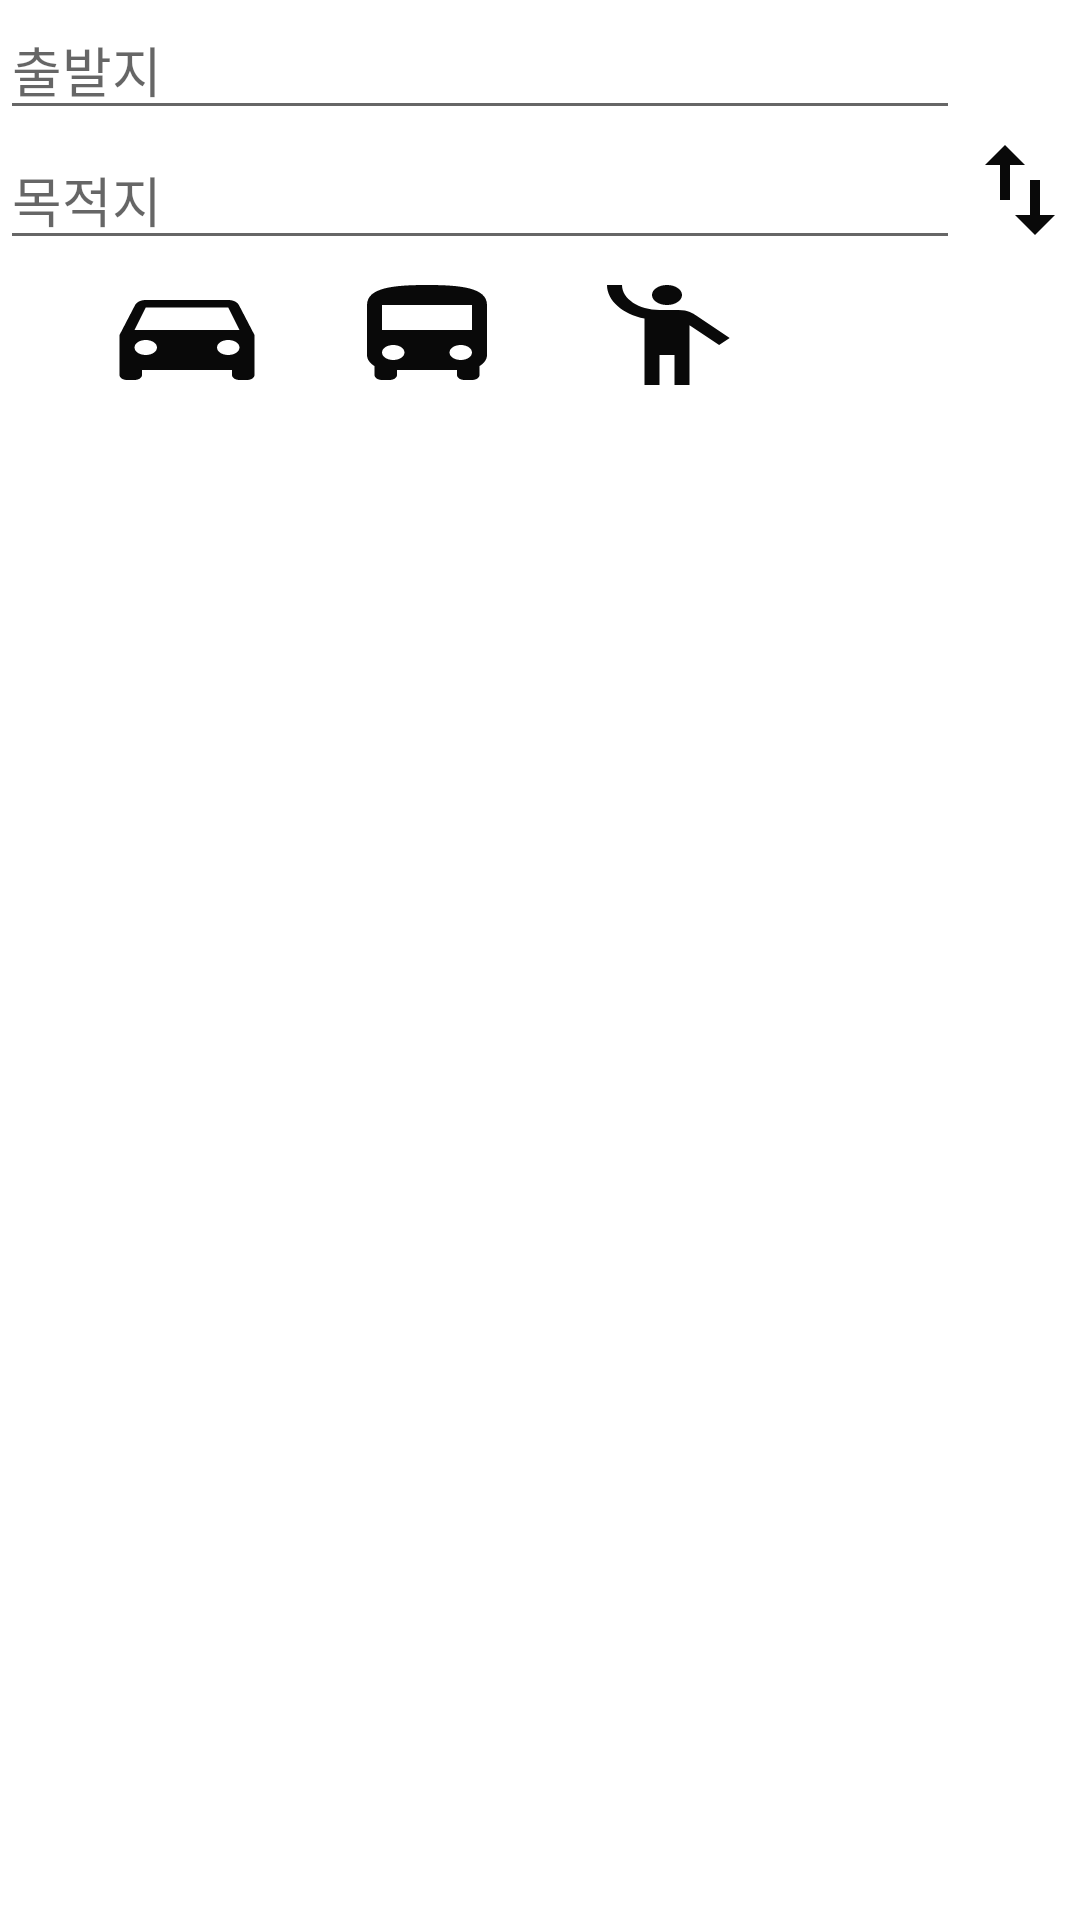

Android layout source for this screen:
<!-- AndroidManifest.xml: application theme AppTheme -->
<!-- res/layout/findpaths_fragment.xml -->
<?xml version="1.0" encoding="utf-8"?>
<LinearLayout xmlns:android="http://schemas.android.com/apk/res/android"
    xmlns:app="http://schemas.android.com/apk/res-auto"
    xmlns:tools="http://schemas.android.com/tools"
    android:orientation="vertical"
    android:layout_width="match_parent"
    android:layout_height="match_parent">

    <LinearLayout
        android:layout_width="match_parent"
        android:layout_height="wrap_content">

    <LinearLayout
        android:layout_width="match_parent"
        android:layout_height="wrap_content"
        android:layout_weight="1"
        android:orientation="vertical">

        <EditText
            android:singleLine="true"
            android:layout_width="match_parent"
            android:layout_height="wrap_content"
            android:layout_weight="5"
            android:elevation="20dp"
            android:hint="출발지"
            android:id="@+id/edt_Mylocation"/>

        <EditText
            android:singleLine="true"
            android:layout_width="match_parent"
            android:layout_height="wrap_content"
            android:layout_weight="5"
            android:elevation="20dp"
            android:hint="목적지"
            android:id="@+id/edt_location"/>

    </LinearLayout>

        <LinearLayout
            android:layout_width="match_parent"
            android:layout_height="wrap_content"
            android:layout_weight="8"
            android:layout_gravity="center"
            android:orientation="vertical">

            <Button
                android:layout_width="30dp"
                android:layout_height="30dp"
                android:id="@+id/btn_MyLocation"
                android:background="@drawable/ic_baseline_gps_fixed_24"
                android:layout_gravity="center"
                android:layout_marginBottom="10dp"
                android:elevation="20dp"/>

            <Button
                android:layout_width="40dp"
                android:layout_height="40dp"
                android:background="@drawable/ic_baseline_swap_vert_24"
                android:layout_gravity="center"
                android:elevation="20dp"
                android:id="@+id/btnReturn"/>



        </LinearLayout>

    </LinearLayout>


    <LinearLayout
        android:layout_width="match_parent"
        android:layout_height="wrap_content"
        android:gravity="center"
        android:layout_gravity="center"
        android:elevation="20dp">

        <Button
            android:id="@+id/btnCar"
            android:layout_width="60dp"
            android:layout_height="40dp"
            android:background="@drawable/ic_baseline_directions_car_24"
            android:layout_gravity="center"/>

        <Button
            android:id="@+id/btnBus"
            android:layout_width="60dp"
            android:layout_height="40dp"
            android:layout_marginLeft="20dp"
            android:background="@drawable/ic_baseline_directions_bus_24"
            android:layout_gravity="center" />

        <Button
            android:id="@+id/btnPeople"
            android:layout_width="60dp"
            android:layout_height="40dp"
            android:layout_marginLeft="20dp"
            android:background="@drawable/ic_baseline_emoji_people_24"
            android:layout_gravity="center"/>

        <Button
            android:id="@+id/btn_Info"
            android:layout_width="75dp"
            android:layout_height="50dp"
            android:visibility="invisible"
            android:text="길안내"/>


    </LinearLayout>

    <FrameLayout
        android:layout_width="match_parent"
        android:layout_height="match_parent">

        <LinearLayout
            android:id="@+id/linMapView"
            android:layout_width="match_parent"
            android:layout_height="match_parent"
            android:orientation="vertical"/>
        <ListView
            android:id="@+id/_listView"
            android:layout_width="match_parent"
            android:layout_height="match_parent"
            android:visibility="invisible"/>

        <LinearLayout
            android:id="@+id/nodList"
            android:layout_width="match_parent"
            android:layout_height="match_parent"
            android:orientation="vertical"
            android:visibility="invisible">

            <TextView
                android:layout_width="match_parent"
                android:layout_height="wrap_content"
                android:text="------- 길 안내 -------"
                android:gravity="center"/>

            <ListView
                android:id="@+id/list_item"
                android:layout_width="match_parent"
                android:layout_height="match_parent"/>
        </LinearLayout>

    </FrameLayout>

</LinearLayout>
<!-- resources referenced by this layout -->
<resources>
  <!-- drawable ic_baseline_directions_bus_24 (drawable) -->
  <vector android:height="24dp" android:tint="#090909"
      android:viewportHeight="24" android:viewportWidth="24"
      android:width="24dp" xmlns:android="http://schemas.android.com/apk/res/android">
      <path android:fillColor="@android:color/white" android:pathData="M4,16c0,0.88 0.39,1.67 1,2.22L5,20c0,0.55 0.45,1 1,1h1c0.55,0 1,-0.45 1,-1v-1h8v1c0,0.55 0.45,1 1,1h1c0.55,0 1,-0.45 1,-1v-1.78c0.61,-0.55 1,-1.34 1,-2.22L20,6c0,-3.5 -3.58,-4 -8,-4s-8,0.5 -8,4v10zM7.5,17c-0.83,0 -1.5,-0.67 -1.5,-1.5S6.67,14 7.5,14s1.5,0.67 1.5,1.5S8.33,17 7.5,17zM16.5,17c-0.83,0 -1.5,-0.67 -1.5,-1.5s0.67,-1.5 1.5,-1.5 1.5,0.67 1.5,1.5 -0.67,1.5 -1.5,1.5zM18,11L6,11L6,6h12v5z"/>
  </vector>
  <!-- drawable ic_baseline_directions_car_24 (drawable) -->
  <vector android:height="24dp" android:tint="#090909"
      android:viewportHeight="24" android:viewportWidth="24"
      android:width="24dp" xmlns:android="http://schemas.android.com/apk/res/android">
      <path android:fillColor="@android:color/white" android:pathData="M18.92,6.01C18.72,5.42 18.16,5 17.5,5h-11c-0.66,0 -1.21,0.42 -1.42,1.01L3,12v8c0,0.55 0.45,1 1,1h1c0.55,0 1,-0.45 1,-1v-1h12v1c0,0.55 0.45,1 1,1h1c0.55,0 1,-0.45 1,-1v-8l-2.08,-5.99zM6.5,16c-0.83,0 -1.5,-0.67 -1.5,-1.5S5.67,13 6.5,13s1.5,0.67 1.5,1.5S7.33,16 6.5,16zM17.5,16c-0.83,0 -1.5,-0.67 -1.5,-1.5s0.67,-1.5 1.5,-1.5 1.5,0.67 1.5,1.5 -0.67,1.5 -1.5,1.5zM5,11l1.5,-4.5h11L19,11L5,11z"/>
  </vector>
  <!-- drawable ic_baseline_emoji_people_24 (drawable) -->
  <vector android:height="24dp" android:tint="#090909"
      android:viewportHeight="24" android:viewportWidth="24"
      android:width="24dp" xmlns:android="http://schemas.android.com/apk/res/android">
      <path android:fillColor="@android:color/white" android:pathData="M12,4m-2,0a2,2 0,1 1,4 0a2,2 0,1 1,-4 0"/>
      <path android:fillColor="@android:color/white" android:pathData="M15.89,8.11C15.5,7.72 14.83,7 13.53,7c-0.21,0 -1.42,0 -2.54,0C8.24,6.99 6,4.75 6,2H4c0,3.16 2.11,5.84 5,6.71V22h2v-6h2v6h2V10.05L18.95,14l1.41,-1.41L15.89,8.11z"/>
  </vector>
  <!-- drawable ic_baseline_swap_vert_24 (drawable) -->
  <vector android:height="24dp" android:tint="#090909"
      android:viewportHeight="24" android:viewportWidth="24"
      android:width="24dp" xmlns:android="http://schemas.android.com/apk/res/android">
      <path android:fillColor="@android:color/white" android:pathData="M16,17.01V10h-2v7.01h-3L15,21l4,-3.99h-3zM9,3L5,6.99h3V14h2V6.99h3L9,3z"/>
  </vector>
</resources>
